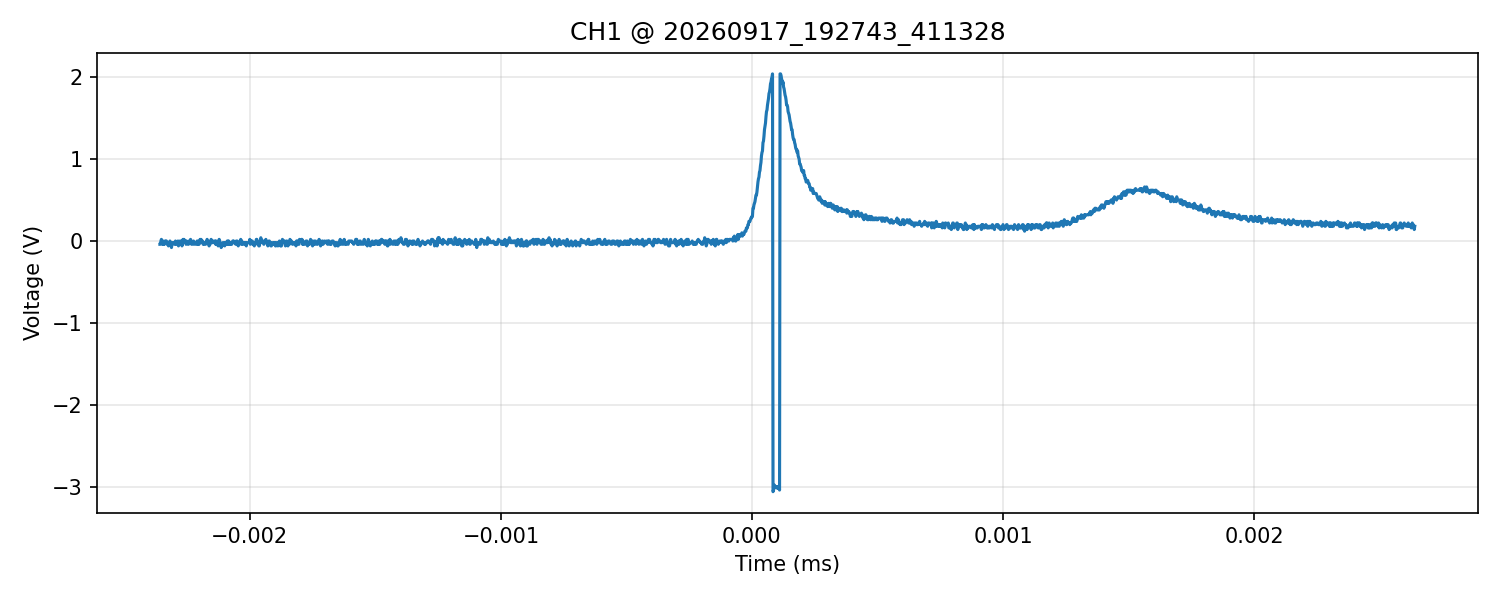

The file beside this chart, header and first rows:
time_s, voltage_V
-2.358000000000000124e-06, -4.000000000000000083e-02
-2.355999999999999974e-06, -4.000000000000000083e-02
-2.354000000000000247e-06, 0.000000000000000000e+00
-2.352000000000000097e-06, 2.000000000000000042e-02
-2.349999999999999947e-06, 0.000000000000000000e+00
-2.348000000000000220e-06, -4.000000000000000083e-02
-2.346000000000000070e-06, 0.000000000000000000e+00
-2.343999999999999919e-06, -4.000000000000000083e-02
-2.342000000000000193e-06, -2.000000000000000042e-02
-2.340000000000000042e-06, -4.000000000000000083e-02
-2.338000000000000316e-06, 0.000000000000000000e+00
-2.336000000000000165e-06, 0.000000000000000000e+00
-2.334000000000000015e-06, -2.000000000000000042e-02
-2.332000000000000288e-06, 0.000000000000000000e+00
-2.330000000000000138e-06, -2.000000000000000042e-02
-2.327999999999999988e-06, -4.000000000000000083e-02
-2.326000000000000261e-06, -4.000000000000000083e-02
-2.324000000000000111e-06, -5.999999999999999778e-02
-2.321999999999999961e-06, -2.000000000000000042e-02
-2.320000000000000234e-06, -2.000000000000000042e-02
-2.318000000000000084e-06, 0.000000000000000000e+00
-2.315999999999999933e-06, -4.000000000000000083e-02
-2.314000000000000207e-06, -2.000000000000000042e-02
-2.312000000000000056e-06, -8.000000000000000167e-02
-2.309999999999999906e-06, -4.000000000000000083e-02
-2.308000000000000179e-06, -2.000000000000000042e-02
-2.306000000000000029e-06, -2.000000000000000042e-02
-2.304000000000000302e-06, -2.000000000000000042e-02
-2.302000000000000152e-06, -2.000000000000000042e-02
-2.300000000000000002e-06, -4.000000000000000083e-02
-2.298000000000000275e-06, -2.000000000000000042e-02
-2.296000000000000125e-06, 0.000000000000000000e+00
-2.293999999999999975e-06, -4.000000000000000083e-02
-2.292000000000000248e-06, -4.000000000000000083e-02
-2.290000000000000098e-06, -2.000000000000000042e-02
-2.287999999999999947e-06, -2.000000000000000042e-02
-2.286000000000000221e-06, 0.000000000000000000e+00
-2.284000000000000070e-06, -5.999999999999999778e-02
-2.281999999999999920e-06, -2.000000000000000042e-02
-2.280000000000000193e-06, -4.000000000000000083e-02
-2.278000000000000043e-06, 0.000000000000000000e+00
-2.276000000000000316e-06, -2.000000000000000042e-02
-2.274000000000000166e-06, -2.000000000000000042e-02
-2.272000000000000016e-06, 0.000000000000000000e+00
-2.270000000000000289e-06, -5.999999999999999778e-02
-2.268000000000000139e-06, 0.000000000000000000e+00
-2.265999999999999989e-06, 2.000000000000000042e-02
-2.264000000000000262e-06, -2.000000000000000042e-02
-2.262000000000000112e-06, 2.000000000000000042e-02
-2.259999999999999961e-06, 0.000000000000000000e+00
-2.258000000000000235e-06, 0.000000000000000000e+00
-2.256000000000000084e-06, 0.000000000000000000e+00
-2.253999999999999934e-06, -4.000000000000000083e-02
-2.252000000000000207e-06, 0.000000000000000000e+00
-2.250000000000000057e-06, -2.000000000000000042e-02
-2.248000000000000330e-06, -2.000000000000000042e-02
-2.246000000000000180e-06, -4.000000000000000083e-02
-2.244000000000000030e-06, -4.000000000000000083e-02
-2.242000000000000303e-06, 0.000000000000000000e+00
-2.240000000000000153e-06, 0.000000000000000000e+00
... 2,440 more rows
